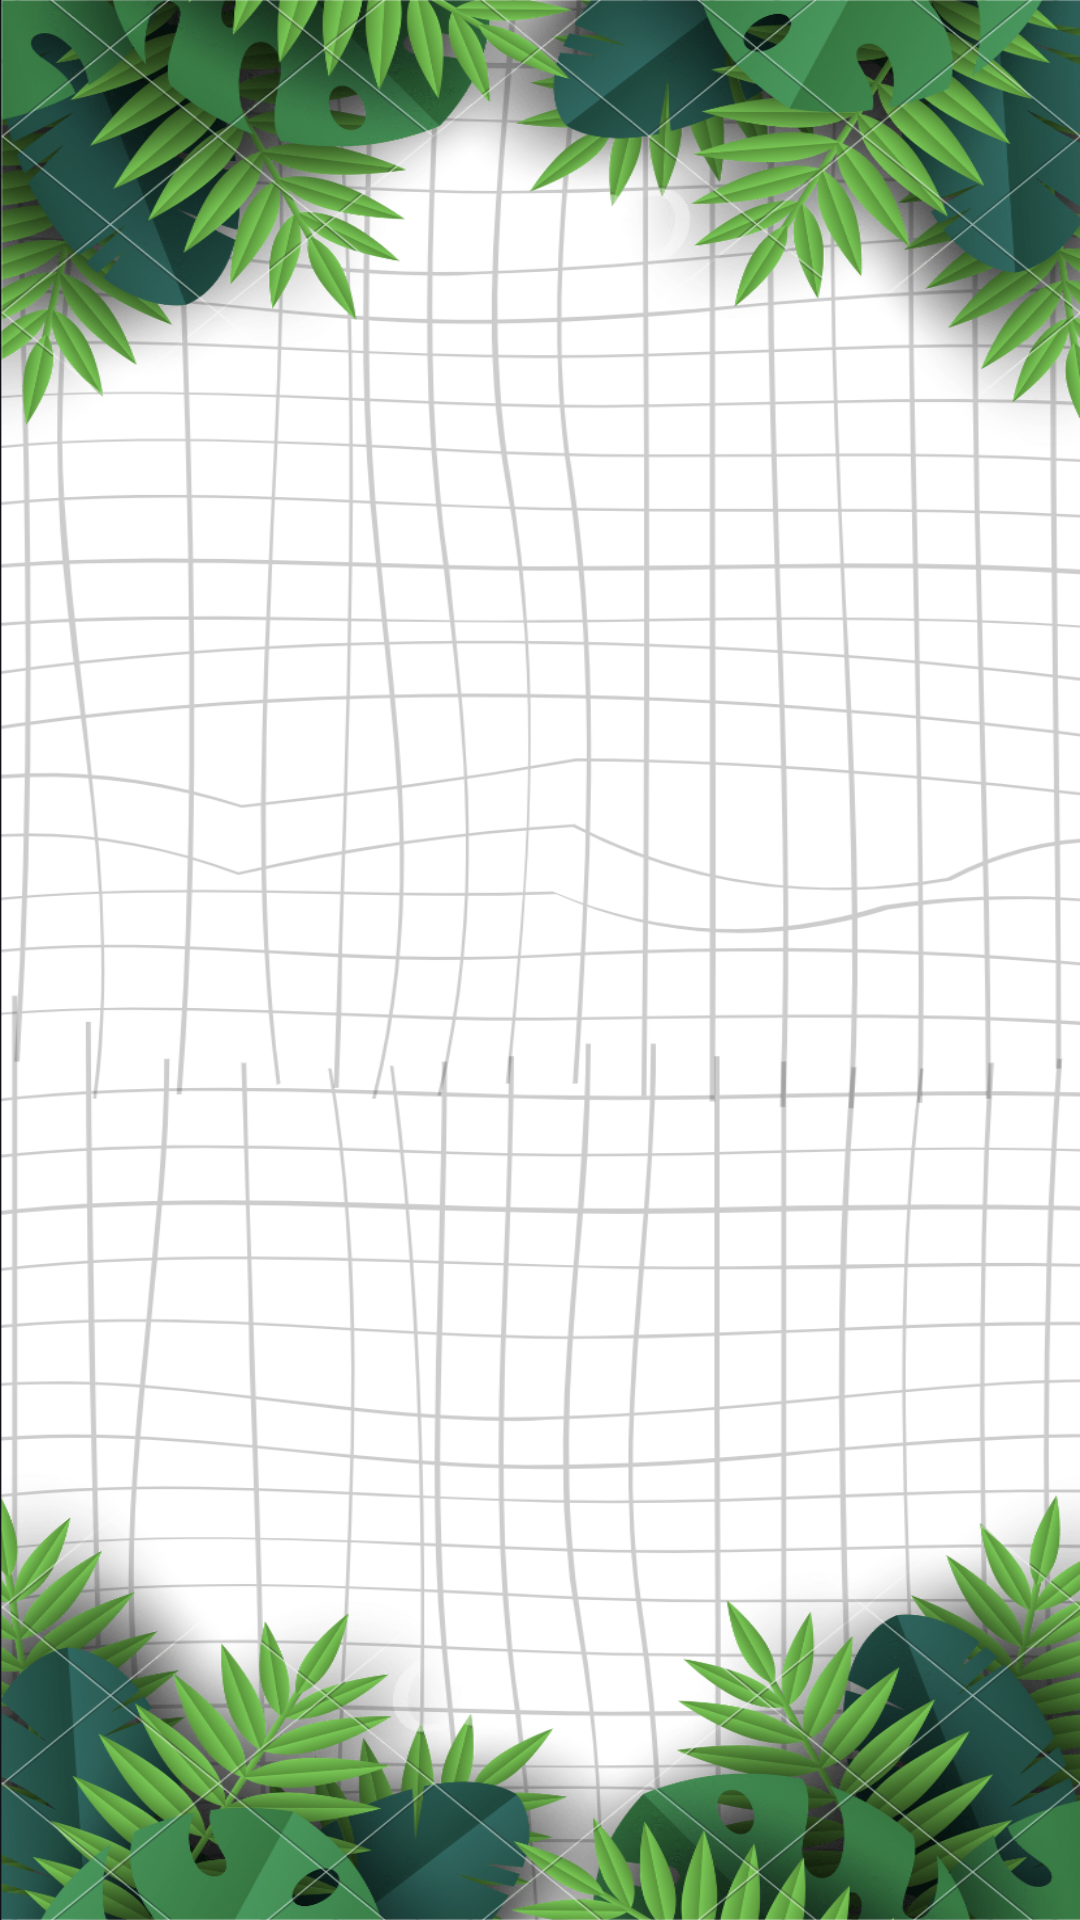

This screen was rendered from an Android layout file. Write that file and the resources it references.
<!-- AndroidManifest.xml: application theme Theme.Al_Fallah -->
<!-- res/layout/fertilizer_result_fragment.xml -->
<?xml version="1.0" encoding="utf-8"?>
<LinearLayout xmlns:android="http://schemas.android.com/apk/res/android"
    android:layout_width="match_parent"
    android:layout_height="match_parent"
    android:orientation="vertical"
    android:gravity="center"
    android:background="@drawable/prediction_bg">

    <TextView
        android:layout_width="wrap_content"
        android:layout_height="wrap_content"
        android:id="@+id/textferresult"
        android:textSize="25sp"
        android:layout_marginTop="20dp"
        android:padding="30dp" />



</LinearLayout>
<!-- resources referenced by this layout -->
<resources>
  <!-- drawable prediction_bg: png bitmap (drawable, 971439 bytes) -->
  <style name="Theme.Al_Fallah" parent="Base.Theme.Al_Fallah" />
  <style name="Base.Theme.Al_Fallah" parent="Theme.Material3.DayNight.NoActionBar">
          
           <item name="colorPrimary">#ffffff</item>
      </style>
</resources>
